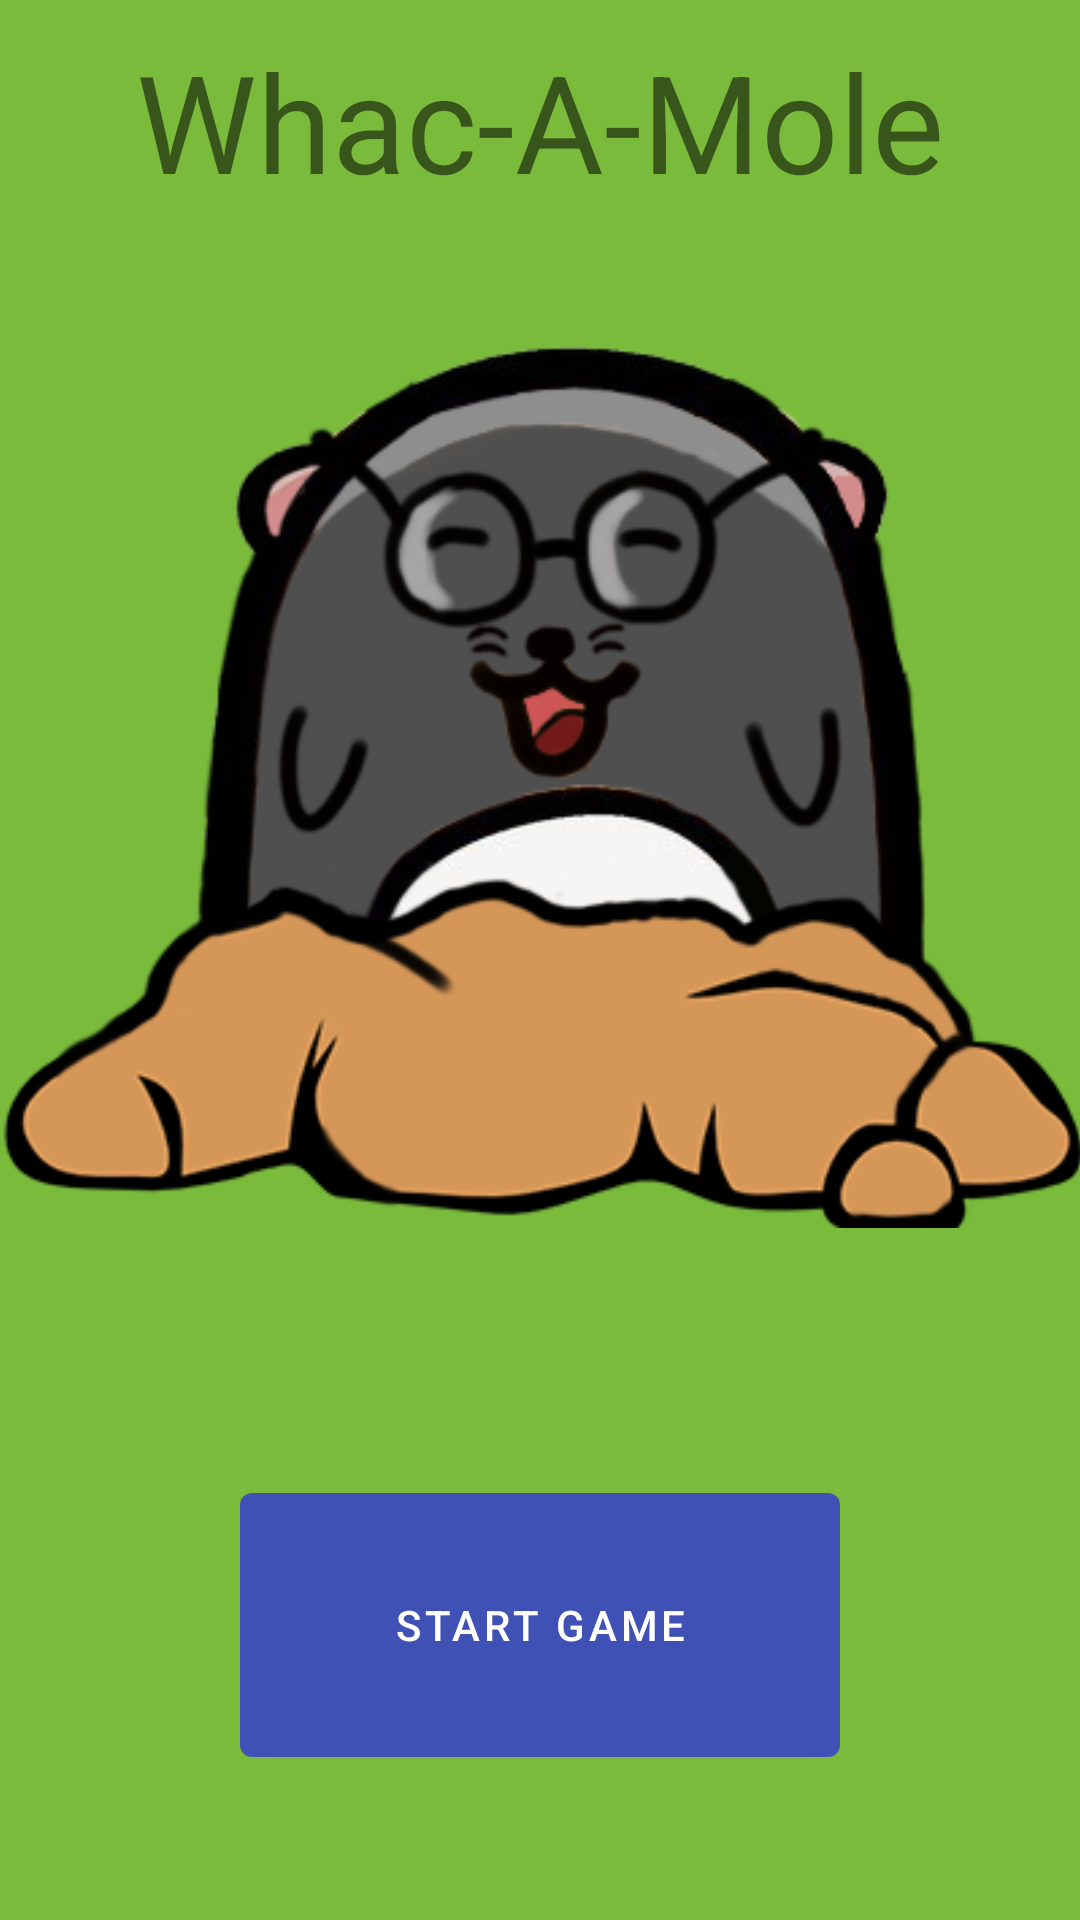

Android layout source for this screen:
<!-- AndroidManifest.xml: application theme AppTheme -->
<!-- res/layout/activity_start.xml -->
<?xml version="1.0" encoding="utf-8"?>
<RelativeLayout
    xmlns:android="http://schemas.android.com/apk/res/android"
    xmlns:tools="http://schemas.android.com/tools"
    android:layout_width="match_parent"
    android:layout_height="match_parent"
    xmlns:app="http://schemas.android.com/apk/res-auto"
    android:paddingBottom="@dimen/activity_vertical_margin"
    android:paddingLeft="@dimen/activity_horizontal_margin"
    android:paddingRight="@dimen/activity_horizontal_margin"
    android:paddingTop="@dimen/activity_vertical_margin"
    android:background="@color/grass"
    tools:context=".StartActivity">


    <LinearLayout
        android:layout_width="match_parent"
        android:layout_height="match_parent"
        android:layout_alignParentTop="true"
        android:orientation="vertical"
        android:gravity="center"
        android:weightSum="3">

        

        <TextView
            android:layout_width="wrap_content"
            android:layout_height="0dp"
            android:text="@string/str_text_title"
            android:id="@+id/text_title"
            android:textSize="22pt"
            android:layout_weight="0.4"
            android:layout_marginTop="10dp"/>

        
        

        <ImageView
            android:layout_width="match_parent"
            android:layout_height="0dp"
            android:id="@+id/img_start_mole"
            android:src="@drawable/placeholder_mole"
            android:layout_weight="1.6"
            android:layout_marginTop="10dp"
            android:layout_marginBottom="15dp"/>

        

        <LinearLayout
            android:layout_width="match_parent"
            android:layout_height="0dp"
            android:orientation="vertical"
            android:gravity="center"
            android:layout_weight="1">

            

            <com.google.android.material.button.MaterialButton
                android:layout_width="200dp"
                android:layout_height="100dp"
                android:text="@string/str_button_start"
                android:id="@+id/button_start"

                android:layout_marginTop="5dp"/>


        </LinearLayout>

    </LinearLayout>

</RelativeLayout>
<!-- resources referenced by this layout -->
<resources>
  <color name="grass">#7abb3c</color>
  <!-- drawable placeholder_mole: png bitmap (drawable, 91846 bytes) -->
  <string name="str_button_start">Start Game</string>
  <string name="str_text_title">Whac-A-Mole</string>
  <style name="AppTheme" parent="Theme.MaterialComponents.DayNight.DarkActionBar">
  
          <item name="colorPrimary">@color/colorPrimary</item>
          <item name="colorPrimaryDark">@color/colorPrimaryDark</item>
          <item name="colorAccent">@color/colorAccent</item>
      </style>
  <color name="colorPrimary">#3F51B5</color>
  <color name="colorPrimaryDark">#303F9F</color>
  <color name="colorAccent">#FF4081</color>
</resources>
